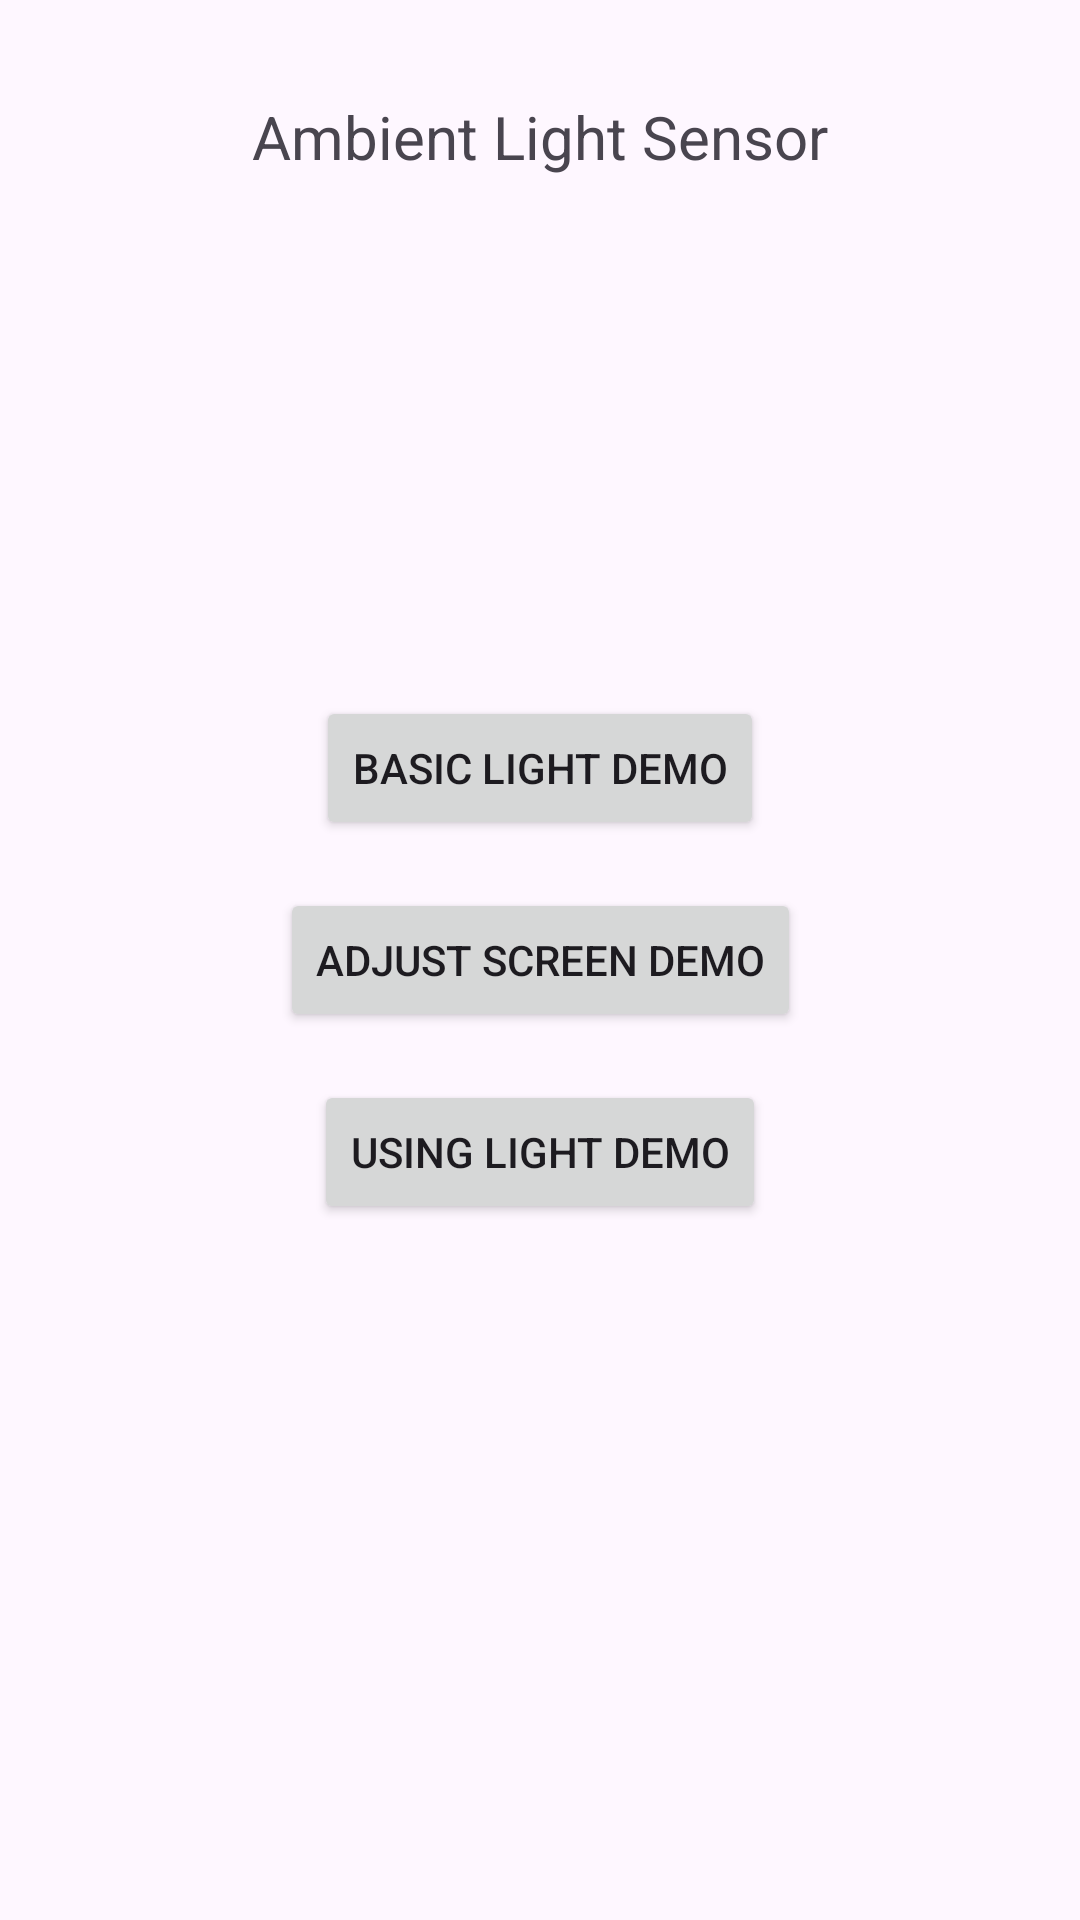

Produce the Android XML layout that renders to this screen, including the resource entries it uses.
<!-- AndroidManifest.xml: application theme Theme.Sensor_Android -->
<!-- res/layout/activity_light_sensor.xml -->
<?xml version="1.0" encoding="utf-8"?>
<androidx.constraintlayout.widget.ConstraintLayout xmlns:android="http://schemas.android.com/apk/res/android"
    xmlns:app="http://schemas.android.com/apk/res-auto"
    xmlns:tools="http://schemas.android.com/tools"
    android:layout_width="match_parent"
    android:layout_height="match_parent"
    tools:context=".lightSensor.LightSensorActivity">

    <TextView
        android:id="@+id/tvPageTitle"
        android:layout_width="wrap_content"
        android:layout_height="wrap_content"
        android:layout_marginTop="32dp"
        android:text="Ambient Light Sensor"
        android:textSize="20sp"
        app:layout_constraintEnd_toEndOf="parent"
        app:layout_constraintStart_toStartOf="parent"
        app:layout_constraintTop_toTopOf="parent" />

    <Button
        android:id="@+id/btnBasicLight"
        android:layout_width="wrap_content"
        android:layout_height="wrap_content"
        android:layout_marginBottom="16dp"
        android:text="Basic Light Demo"
        app:layout_constraintBottom_toTopOf="@id/btnAdjustScreen"
        app:layout_constraintEnd_toEndOf="parent"
        app:layout_constraintStart_toStartOf="parent" />

    <Button
        android:id="@+id/btnAdjustScreen"
        android:layout_width="wrap_content"
        android:layout_height="wrap_content"
        android:text="Adjust Screen Demo"
        app:layout_constraintBottom_toBottomOf="parent"
        app:layout_constraintEnd_toEndOf="parent"
        app:layout_constraintStart_toStartOf="parent"
        app:layout_constraintTop_toTopOf="parent" />

    <Button
        android:id="@+id/btnUsingLight"
        android:layout_width="wrap_content"
        android:layout_height="wrap_content"
        android:layout_marginTop="16dp"
        android:text="Using Light Demo"
        app:layout_constraintEnd_toEndOf="parent"
        app:layout_constraintStart_toStartOf="parent"
        app:layout_constraintTop_toBottomOf="@id/btnAdjustScreen" />

</androidx.constraintlayout.widget.ConstraintLayout>
<!-- resources referenced by this layout -->
<resources>
  <style name="Theme.Sensor_Android" parent="Base.Theme.Sensor_Android" />
  <style name="Base.Theme.Sensor_Android" parent="Theme.Material3.DayNight.NoActionBar">
          
          
      </style>
</resources>
